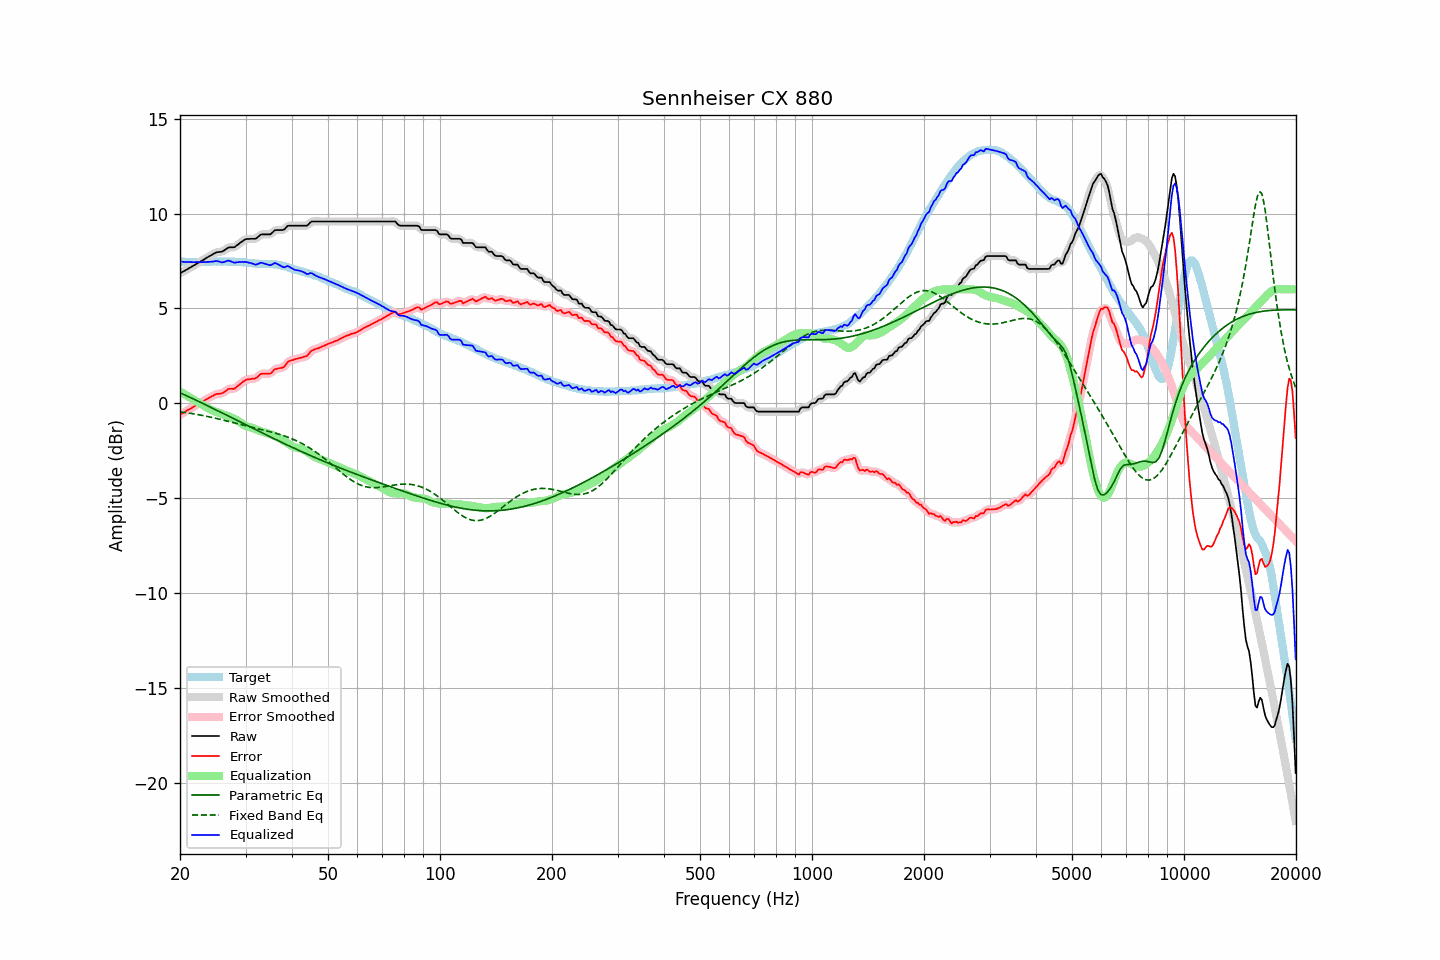

Source data for this figure (header and first rows):
frequency, raw, error, smoothed, error_smoothed, equalization, parametric_eq, fixed_band_eq, equalized_raw, equalized_smoothed, target
20.00, 6.85, -0.62, 6.85, -0.62, 0.61, 0.55, -0.45, 7.46, 7.46, 7.47
20.20, 6.90, -0.56, 6.90, -0.56, 0.56, 0.51, -0.46, 7.46, 7.46, 7.46
20.40, 6.94, -0.52, 6.94, -0.51, 0.51, 0.47, -0.47, 7.45, 7.45, 7.46
20.61, 6.99, -0.47, 6.99, -0.46, 0.46, 0.44, -0.49, 7.45, 7.45, 7.46
20.81, 7.04, -0.40, 7.03, -0.41, 0.41, 0.40, -0.50, 7.45, 7.44, 7.43
21.02, 7.08, -0.36, 7.08, -0.36, 0.36, 0.36, -0.51, 7.44, 7.44, 7.43
21.23, 7.13, -0.31, 7.13, -0.31, 0.31, 0.32, -0.53, 7.44, 7.44, 7.43
21.44, 7.18, -0.26, 7.18, -0.26, 0.26, 0.28, -0.54, 7.44, 7.43, 7.44
21.66, 7.23, -0.21, 7.23, -0.21, 0.21, 0.24, -0.55, 7.44, 7.44, 7.43
21.87, 7.28, -0.16, 7.28, -0.16, 0.16, 0.20, -0.57, 7.44, 7.44, 7.44
22.09, 7.33, -0.10, 7.33, -0.11, 0.11, 0.16, -0.58, 7.44, 7.44, 7.43
22.31, 7.38, -0.06, 7.38, -0.06, 0.06, 0.12, -0.60, 7.44, 7.44, 7.44
22.54, 7.43, -0.00, 7.43, -0.01, 0.01, 0.08, -0.61, 7.44, 7.44, 7.43
22.76, 7.48, 0.04, 7.48, 0.04, -0.04, 0.04, -0.63, 7.44, 7.44, 7.44
22.99, 7.53, 0.09, 7.53, 0.09, -0.09, -0.00, -0.64, 7.44, 7.44, 7.44
23.22, 7.58, 0.14, 7.58, 0.14, -0.14, -0.04, -0.66, 7.44, 7.44, 7.44
23.45, 7.64, 0.19, 7.63, 0.19, -0.19, -0.08, -0.68, 7.45, 7.44, 7.45
23.69, 7.69, 0.24, 7.69, 0.24, -0.24, -0.13, -0.70, 7.45, 7.45, 7.45
23.92, 7.74, 0.29, 7.74, 0.29, -0.29, -0.17, -0.71, 7.45, 7.45, 7.45
24.16, 7.79, 0.33, 7.79, 0.33, -0.33, -0.21, -0.73, 7.45, 7.45, 7.46
24.40, 7.84, 0.37, 7.84, 0.37, -0.37, -0.25, -0.75, 7.46, 7.46, 7.47
24.65, 7.88, 0.41, 7.88, 0.42, -0.41, -0.29, -0.77, 7.47, 7.48, 7.47
24.89, 7.93, 0.46, 7.92, 0.46, -0.44, -0.33, -0.79, 7.49, 7.49, 7.47
25.14, 7.96, 0.49, 7.95, 0.48, -0.47, -0.38, -0.81, 7.49, 7.49, 7.46
25.39, 7.97, 0.49, 7.97, 0.50, -0.49, -0.42, -0.83, 7.47, 7.47, 7.47
25.65, 7.98, 0.51, 7.98, 0.51, -0.53, -0.46, -0.85, 7.45, 7.45, 7.47
25.91, 7.99, 0.53, 8.00, 0.53, -0.56, -0.50, -0.87, 7.43, 7.43, 7.46
26.16, 8.03, 0.56, 8.03, 0.56, -0.60, -0.54, -0.89, 7.43, 7.44, 7.47
26.43, 8.09, 0.62, 8.09, 0.62, -0.63, -0.59, -0.91, 7.46, 7.46, 7.47
26.69, 8.15, 0.68, 8.15, 0.68, -0.66, -0.63, -0.93, 7.49, 7.49, 7.47
26.96, 8.21, 0.75, 8.19, 0.73, -0.69, -0.67, -0.95, 7.52, 7.51, 7.46
27.23, 8.22, 0.76, 8.22, 0.76, -0.72, -0.71, -0.98, 7.50, 7.50, 7.46
27.50, 8.22, 0.76, 8.22, 0.76, -0.75, -0.75, -1.00, 7.46, 7.46, 7.46
27.77, 8.22, 0.75, 8.22, 0.76, -0.79, -0.80, -1.02, 7.43, 7.43, 7.46
28.05, 8.23, 0.78, 8.24, 0.79, -0.83, -0.84, -1.04, 7.40, 7.41, 7.45
28.33, 8.30, 0.85, 8.29, 0.84, -0.87, -0.88, -1.06, 7.42, 7.42, 7.45
28.62, 8.36, 0.92, 8.36, 0.91, -0.92, -0.92, -1.08, 7.43, 7.43, 7.44
28.90, 8.43, 0.98, 8.43, 0.98, -0.98, -0.97, -1.11, 7.45, 7.44, 7.45
29.19, 8.49, 1.05, 8.49, 1.05, -1.04, -1.01, -1.13, 7.45, 7.45, 7.44
29.48, 8.55, 1.12, 8.55, 1.12, -1.10, -1.05, -1.15, 7.45, 7.45, 7.43
29.78, 8.61, 1.18, 8.60, 1.18, -1.16, -1.09, -1.17, 7.45, 7.45, 7.43
30.08, 8.65, 1.22, 8.64, 1.22, -1.20, -1.14, -1.19, 7.45, 7.44, 7.42
30.38, 8.66, 1.26, 8.66, 1.25, -1.23, -1.18, -1.21, 7.43, 7.43, 7.40
30.68, 8.66, 1.26, 8.67, 1.27, -1.25, -1.22, -1.23, 7.40, 7.41, 7.40
30.99, 8.67, 1.28, 8.67, 1.28, -1.28, -1.26, -1.25, 7.39, 7.39, 7.39
31.30, 8.67, 1.29, 8.66, 1.28, -1.30, -1.31, -1.27, 7.37, 7.36, 7.38
31.61, 8.67, 1.29, 8.67, 1.30, -1.33, -1.35, -1.29, 7.34, 7.33, 7.37
31.93, 8.67, 1.32, 8.68, 1.32, -1.37, -1.39, -1.32, 7.30, 7.32, 7.35
32.24, 8.73, 1.37, 8.73, 1.38, -1.40, -1.43, -1.34, 7.33, 7.33, 7.36
32.57, 8.80, 1.45, 8.80, 1.45, -1.44, -1.47, -1.36, 7.36, 7.36, 7.35
32.89, 8.88, 1.53, 8.86, 1.51, -1.47, -1.52, -1.38, 7.41, 7.39, 7.35
33.22, 8.90, 1.55, 8.89, 1.55, -1.50, -1.56, -1.40, 7.40, 7.39, 7.34
33.55, 8.90, 1.56, 8.91, 1.56, -1.52, -1.60, -1.42, 7.37, 7.38, 7.34
33.89, 8.90, 1.55, 8.90, 1.56, -1.55, -1.64, -1.44, 7.35, 7.35, 7.35
34.23, 8.90, 1.56, 8.89, 1.55, -1.57, -1.68, -1.46, 7.32, 7.32, 7.34
34.57, 8.90, 1.56, 8.89, 1.55, -1.60, -1.73, -1.48, 7.30, 7.29, 7.34
34.92, 8.90, 1.56, 8.91, 1.57, -1.63, -1.77, -1.50, 7.27, 7.29, 7.34
35.27, 8.96, 1.61, 8.97, 1.63, -1.66, -1.81, -1.52, 7.30, 7.31, 7.35
35.62, 9.04, 1.71, 9.04, 1.70, -1.69, -1.85, -1.55, 7.35, 7.35, 7.32
35.97, 9.12, 1.80, 9.10, 1.77, -1.73, -1.89, -1.57, 7.39, 7.37, 7.32
... 635 more rows
